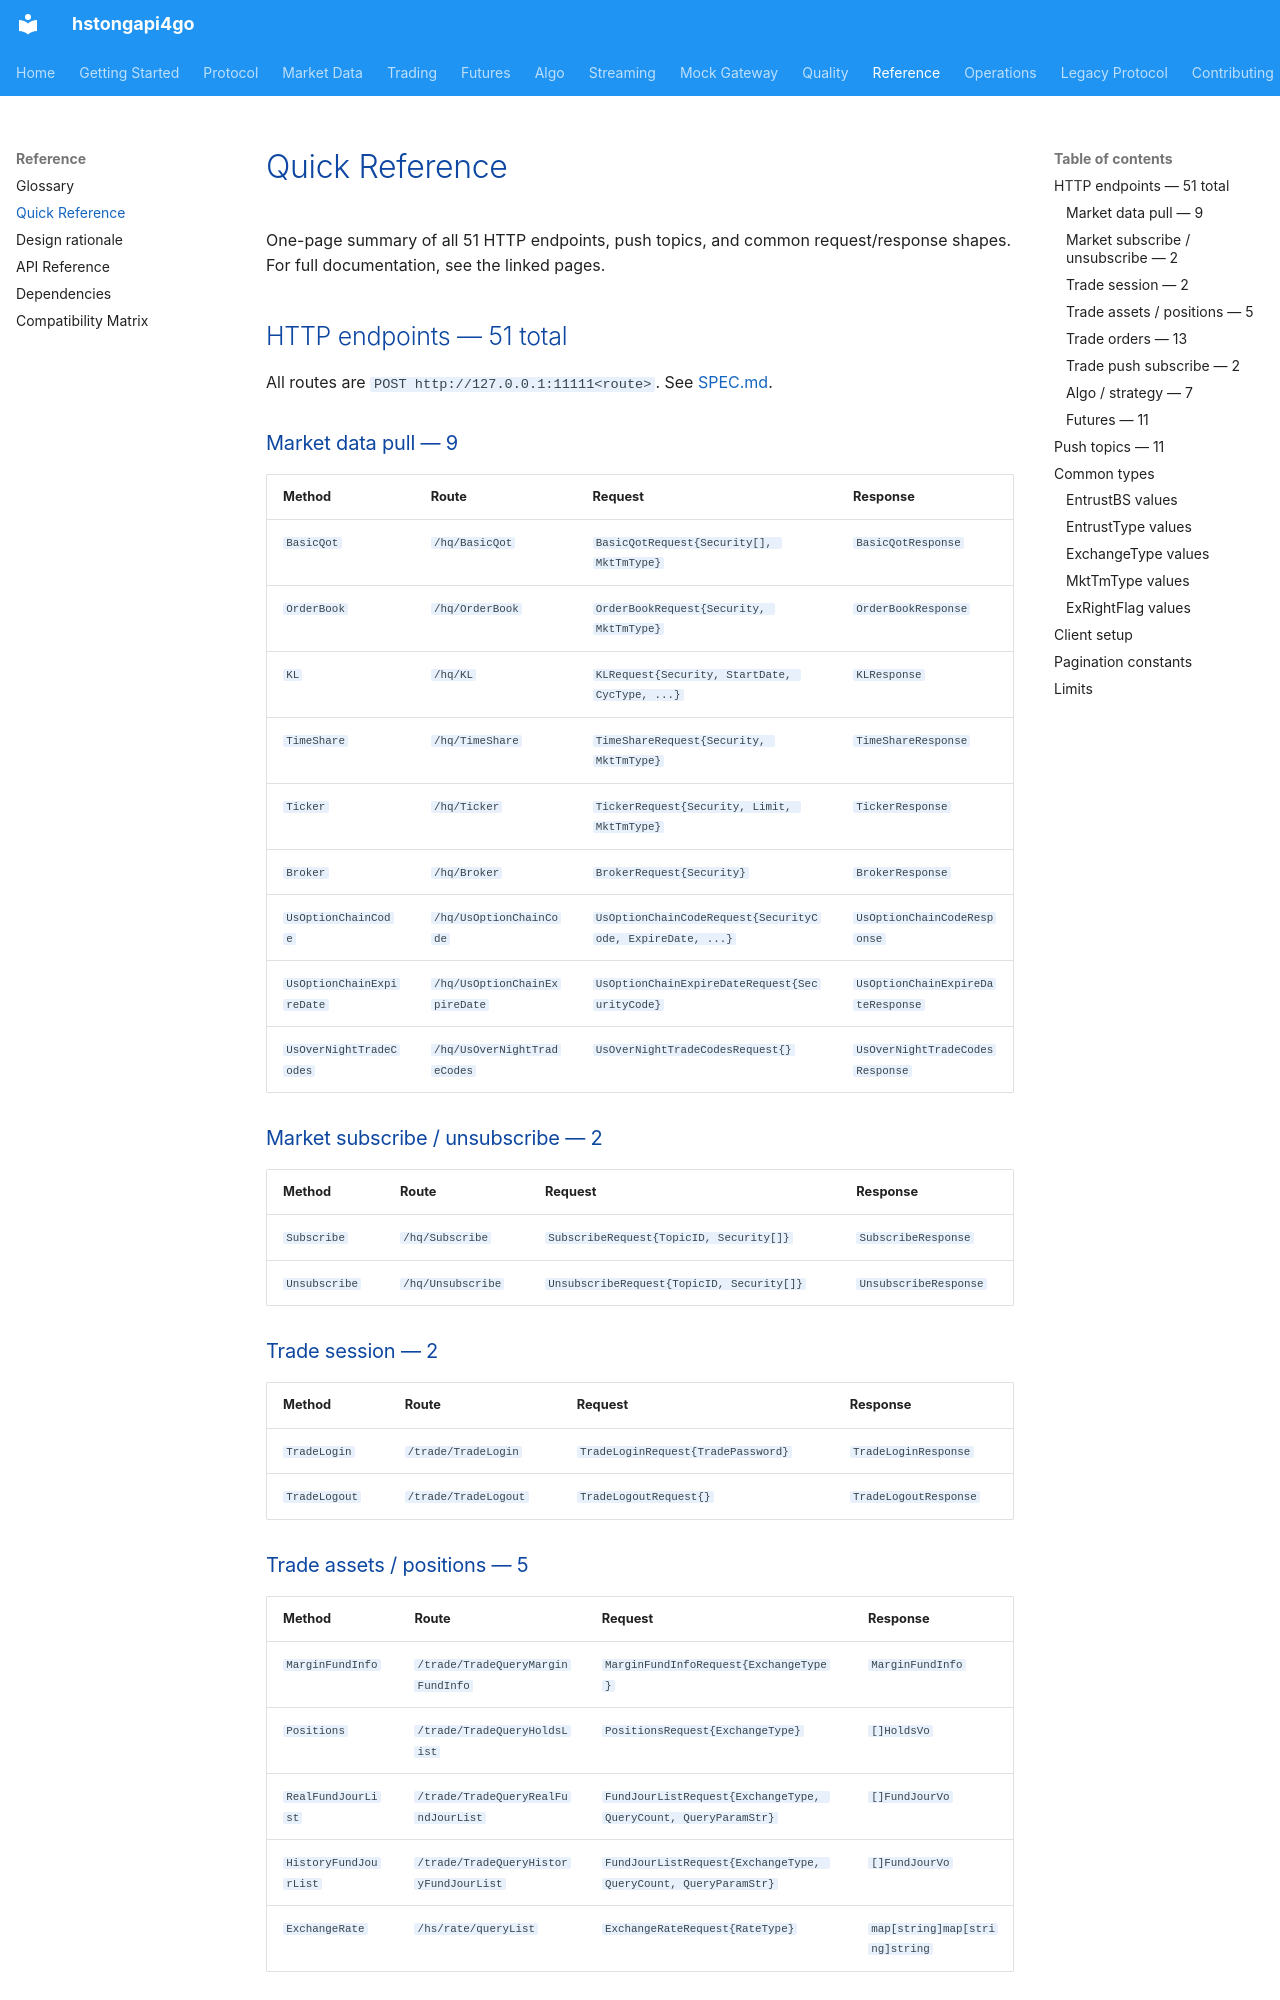

repository: shing1211/hstongapi4go · page: quick-reference/index.html · generator: mkdocs

# Quick Reference

One-page summary of all 51 HTTP endpoints, push topics, and common request/response
shapes. For full documentation, see the linked pages.

## HTTP endpoints — 51 total

All routes are `POST http://127.0.0.1:11111<route>`. See [SPEC.md](./SPEC.md).

### Market data pull — 9

| Method | Route | Request | Response |
|--------|-------|---------|----------|
| `BasicQot` | `/hq/BasicQot` | `BasicQotRequest{Security[], MktTmType}` | `BasicQotResponse` |
| `OrderBook` | `/hq/OrderBook` | `OrderBookRequest{Security, MktTmType}` | `OrderBookResponse` |
| `KL` | `/hq/KL` | `KLRequest{Security, StartDate, CycType, ...}` | `KLResponse` |
| `TimeShare` | `/hq/TimeShare` | `TimeShareRequest{Security, MktTmType}` | `TimeShareResponse` |
| `Ticker` | `/hq/Ticker` | `TickerRequest{Security, Limit, MktTmType}` | `TickerResponse` |
| `Broker` | `/hq/Broker` | `BrokerRequest{Security}` | `BrokerResponse` |
| `UsOptionChainCode` | `/hq/UsOptionChainCode` | `UsOptionChainCodeRequest{SecurityCode, ExpireDate, ...}` | `UsOptionChainCodeResponse` |
| `UsOptionChainExpireDate` | `/hq/UsOptionChainExpireDate` | `UsOptionChainExpireDateRequest{SecurityCode}` | `UsOptionChainExpireDateResponse` |
| `UsOverNightTradeCodes` | `/hq/UsOverNightTradeCodes` | `UsOverNightTradeCodesRequest{}` | `UsOverNightTradeCodesResponse` |

### Market subscribe / unsubscribe — 2

| Method | Route | Request | Response |
|--------|-------|---------|----------|
| `Subscribe` | `/hq/Subscribe` | `SubscribeRequest{TopicID, Security[]}` | `SubscribeResponse` |
| `Unsubscribe` | `/hq/Unsubscribe` | `UnsubscribeRequest{TopicID, Security[]}` | `UnsubscribeResponse` |

### Trade session — 2

| Method | Route | Request | Response |
|--------|-------|---------|----------|
| `TradeLogin` | `/trade/TradeLogin` | `TradeLoginRequest{TradePassword}` | `TradeLoginResponse` |
| `TradeLogout` | `/trade/TradeLogout` | `TradeLogoutRequest{}` | `TradeLogoutResponse` |
